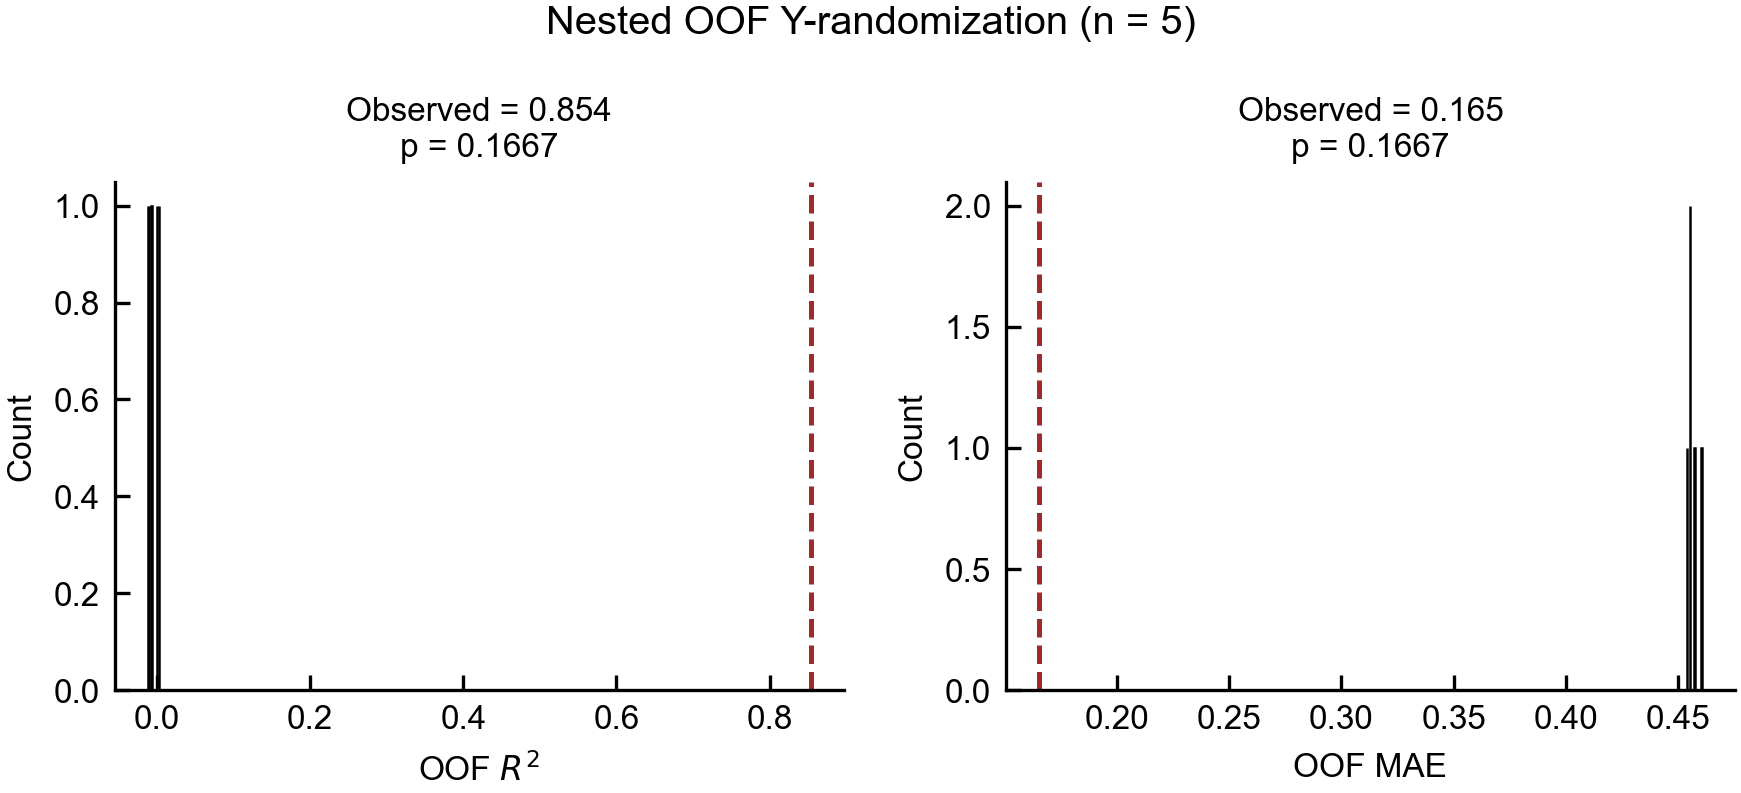

The file beside this chart, header and first rows:
in_fold_r2_mean, in_fold_mae_mean, r2, mae, alpha_1se_min, alpha_1se_median, alpha_1se_max, n_nonzero_median, iteration
0.03039, 0.4479, -0.0104, 0.4555, 0.1, 0.1, 0.1, 2.0, 1
0.02106, 0.4499, -0.00755, 0.4538, 0.1, 0.1, 0.1, 1.0, 2
0.003683, 0.4566, 5.436887238818855e-05, 0.4574, 0.1, 0.1, 0.1, 1.0, 3
0.04064, 0.4472, 0.002574, 0.4554, 0.1, 0.1, 0.1, 1.0, 4
0.04486, 0.4478, -0.0124, 0.4607, 0.1, 0.1, 0.1, 3.0, 5
